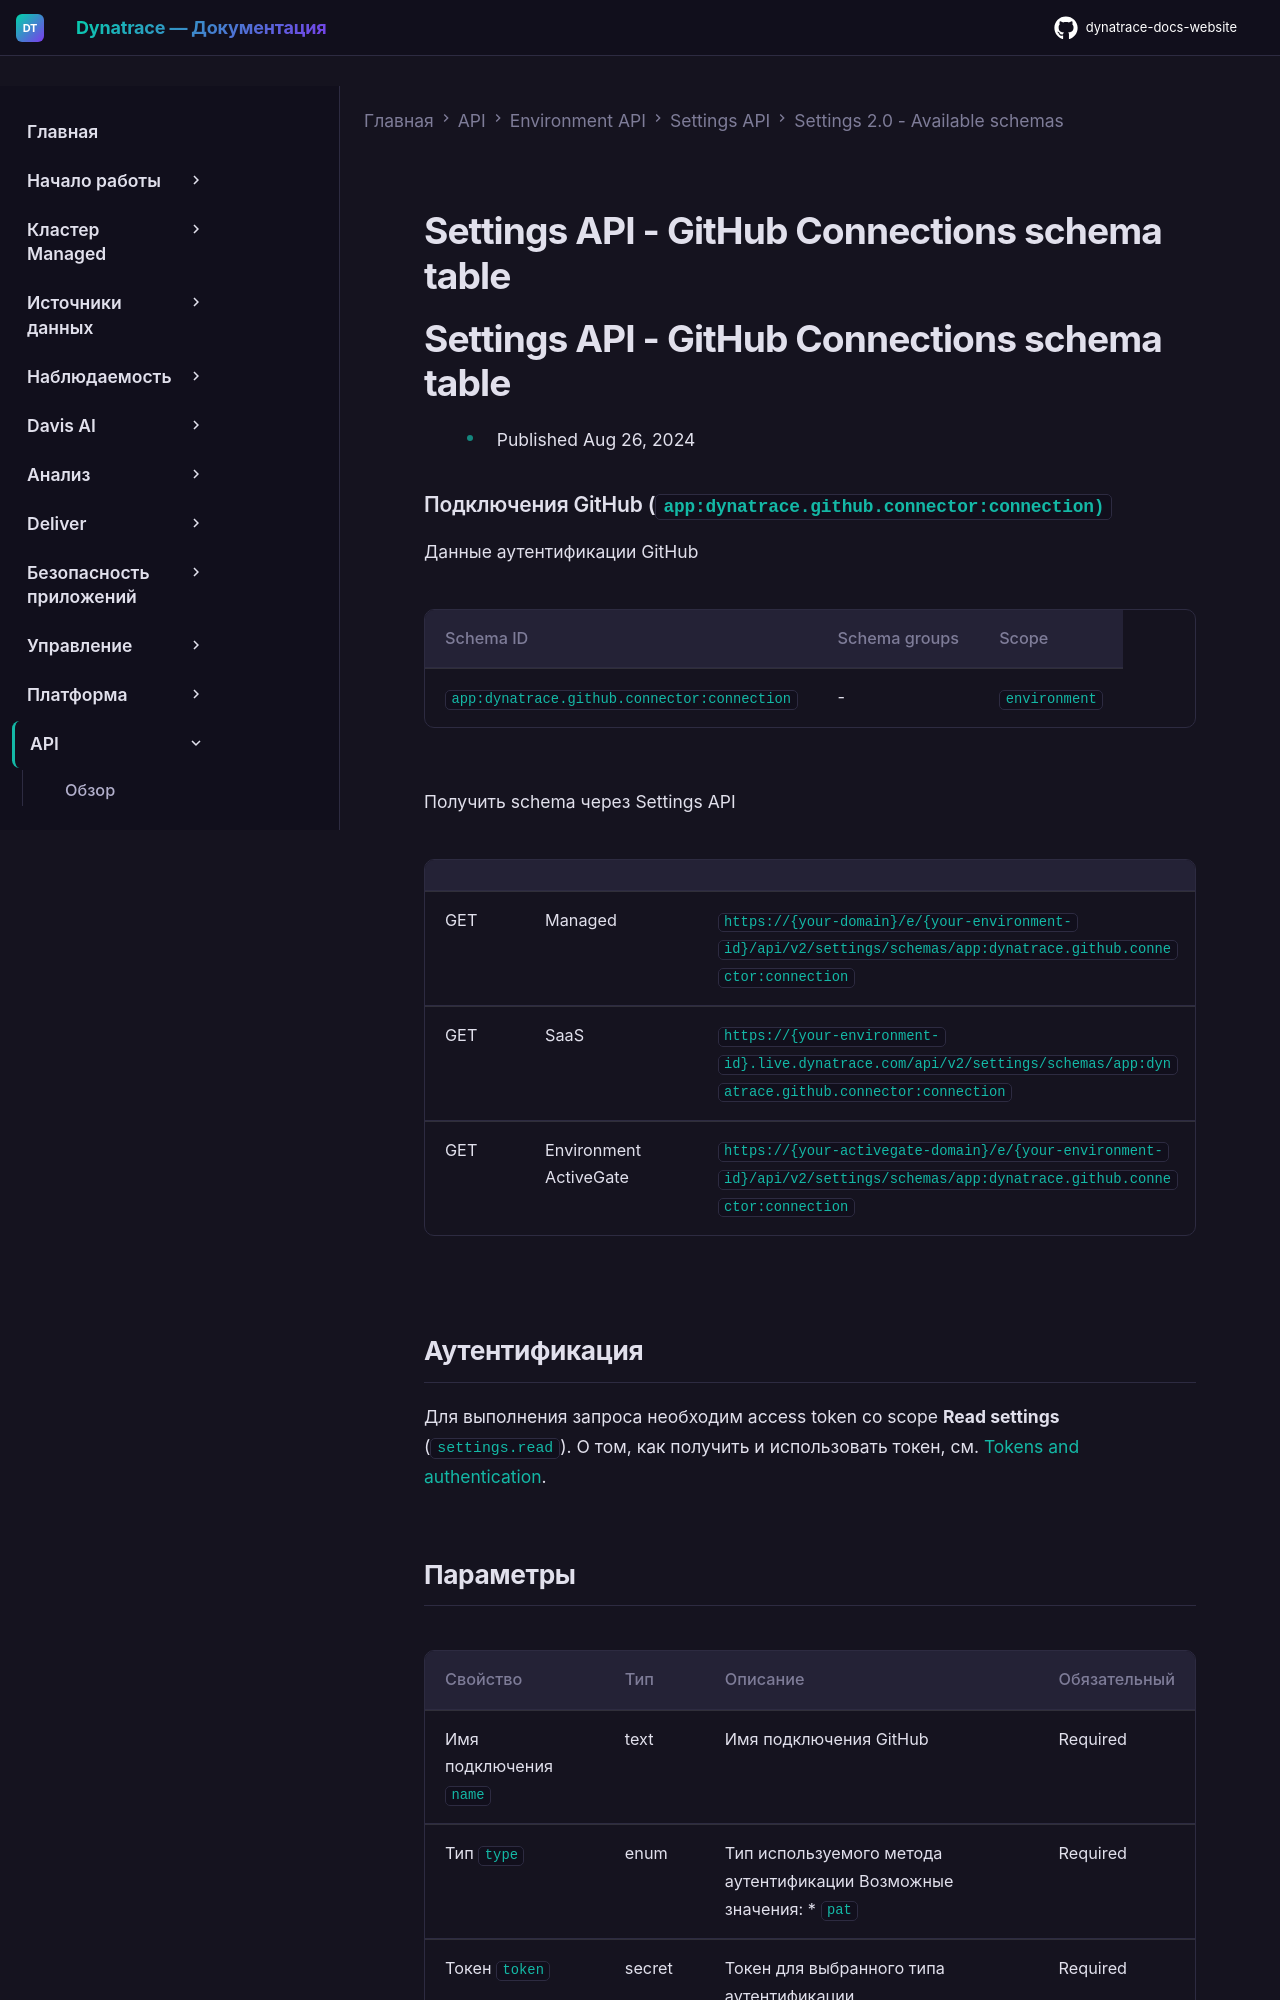

repository: Yerkebulan-Ardabayev/dynatrace-docs-website · page: managed-ru/dynatrace-api/environment-api/settings/schemas/app-dynatrace-github-connector-connection/index.html · generator: mkdocs

---
title: Settings API - GitHub Connections schema table
source: https://docs.dynatrace.com/managed/dynatrace-api/environment-api/settings/schemas/app-dynatrace-github-connector-connection
scraped: 2026-05-12T11:46:12.955010
---

# Settings API - GitHub Connections schema table

# Settings API - GitHub Connections schema table

* Published Aug 26, 2024

### Подключения GitHub (`app:dynatrace.github.connector:connection)`

Данные аутентификации GitHub

| Schema ID | Schema groups | Scope |
| --- | --- | --- |
| `app:dynatrace.github.connector:connection` | - | `environment` |

Получить schema через Settings API

|  |  |  |
| --- | --- | --- |
| GET | Managed | `https://{your-domain}/e/{your-environment-id}/api/v2/settings/schemas/app:dynatrace.github.connector:connection` |
| GET | SaaS | `https://{your-environment-id}.live.dynatrace.com/api/v2/settings/schemas/app:dynatrace.github.connector:connection` |
| GET | Environment ActiveGate | `https://{your-activegate-domain}/e/{your-environment-id}/api/v2/settings/schemas/app:dynatrace.github.connector:connection` |

## Аутентификация

Для выполнения запроса необходим access token со scope **Read settings** (`settings.read`). О том, как получить и использовать токен, см. [Tokens and authentication](/managed/discover-dynatrace/references/dynatrace-api/basics/dynatrace-api-authentication).
